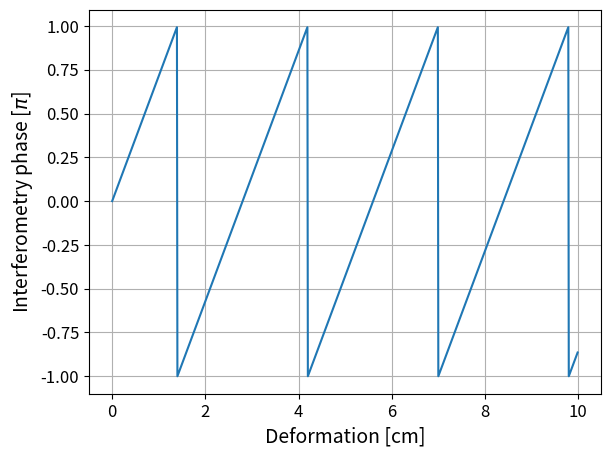

Python code for this plot: (Note: this script raises an exception after producing the figure.)
import functools as ft
import matplotlib.pyplot as plt
import math
import numpy as np

from pathlib import Path

tft = 12
ft = 14
pi = np.pi
pi_4 = pi * 4.0
pi_2 = pi * 2.0

def wrap(phases):
    return (phases + pi) % pi_2 - pi

class Wavelength(float):
    def deformation(self, val):
        return (pi_4 * val) / self
    
    def height_ambiguity(self, dist, inc_angle, b_perp):
        wl = self * 1.0e-2
        return (wl * dist * np.sin(np.radians(inc_angle))) / (2 * b_perp)
    

class band(object):
    c = Wavelength(5.6)
    
def main():
    img = Path("..").joinpath("..", "images")
    theory = img.joinpath("insar", "theory")
    
    d = np.arange(0.0, 10.0, 0.01)
    
    f = plt.figure()
    ax = f.add_axes((0.2, 0.1, 0.8, 0.8))
    
    ax.plot(d, wrap(band.c.deformation(d)) / pi)
    ax.grid()
    ax.tick_params(labelsize=tft)
    ax.set_xlabel("Deformation [cm]", fontsize=ft)
    ax.set_ylabel(r"Interferometry phase [$\pi$]", fontsize=ft)
    f.savefig(theory / "deform.png", dpi=140)
    
    b = np.arange(10.0, 100.0, 1.0)
    
    f = plt.figure()
    ax = f.add_axes((0.2, 0.1, 0.8, 0.8))
    
    ax.plot(
        b,
        band.c.height_ambiguity(
            dist=800.0e3, inc_angle=23.0, b_perp=b
        )
    )
    ax.grid()
    ax.tick_params(labelsize=tft)
    ax.set_xlabel("Baseline [m]", fontsize=ft)
    ax.set_ylabel("Height Ambiguity [m]", fontsize=ft)
    f.savefig(theory / "baseline_vs_topo_ambig.png", dpi=140)
    
    
if __name__ == "__main__":
    main()
